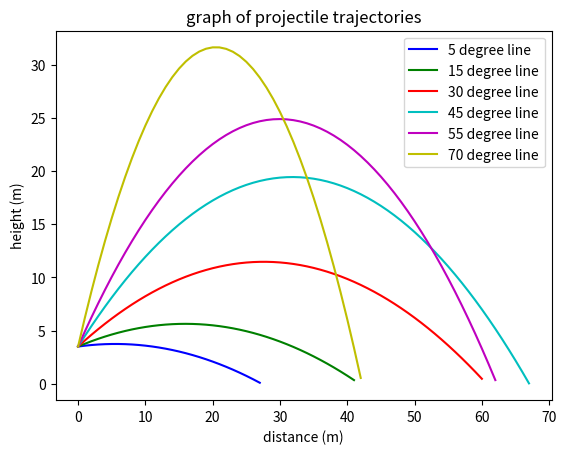

Recreate this plot in Python.
import numpy as np
from matplotlib import pyplot as plt

def plot(para_v, para_y, para_thetaArr, para_colorArr, para_resolution = 1, para_x = 0, para_gravity = 9.81):
    # copied from PA4 P2
    distanceArr = [] # creates a distance array and fills it with the distance each projectile travels
    for x in range(len(para_thetaArr)):
        t = para_thetaArr[x] * (np.pi/180) # convert DEG to RADS
        v = para_v
        y = para_y # now we have the t v y and g needed to soolve for distance
        distance = ((v*np.cos(t))/(para_gravity))*((v*np.sin(t))+np.sqrt(pow(v*np.sin(t), 2) + 2 * para_gravity * y)) # distance equals equation
        distanceArr.append(distance) # adds distance to the distance array

    # line plotting
    for x in range(len(para_thetaArr)): # plots each of the lines in the parallel arrays
        t = para_thetaArr[x] * (np.pi/180)
        v = para_v
        y = para_y # defines the t v y along with the g already defined and uses them to find the height at a given x
        d = distanceArr[x] # defines the distance that each projectile travels
        plotX = np.arange(para_x, d, para_resolution)
        plotY = plotX * np.tan(t) - (1/2) * ((pow(plotX, 2) * para_gravity)/(pow(v*np.cos(t), 2))) + y # projectiles height (y) equals equation
        plt.plot(plotX,plotY, para_colorArr[x]) # plots the line

    # creating the legend
    legendArr = []
    for x in range(len(para_thetaArr)):
        string = str(para_thetaArr[x]) + " degree line"
        legendArr.append(string)
    plt.legend(legendArr)

plt.title("graph of projectile trajectories") 
plt.xlabel("distance (m)") 
plt.ylabel("height (m)")

'''
the plot function takes 4 main variables and 3 more can be added.

para_v or start velocity in meters per second

para_y or start y in meters

para_thetaArr or a list of start degrees (length should equal para_colorArr)

para_colorArr or a list of the colors for each line (length should equal para_thetaArr)

para_resolution or the resolution of the graph, by defualt its 1 unit

para_x or start x in meters, by default its 0 meters

para_gravity or gravity in meters per second^2, by default its 9.81 m/s^2
'''

# test case 1
#plot(25, 3.5, [20, 30, 40, 50], ["b", "g", "r", "c"])
# test case 2
plot(25, 3.5, [5, 15, 30, 45, 55, 70], ["b", "g", "r", "c", "m", "y"])
# test case 3
#plot(25, 3.5, [5, 10], ["b", "g"])

plt.show()